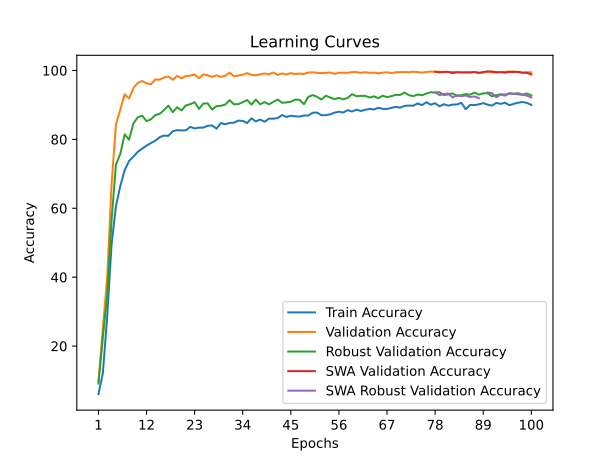

Data behind this chart, as committed beside it:
time; train_accuracy; train_loss; valid_accuracy; valid_loss; valid_accuracy_robust; valid_accuracy_swa; valid_accuracy_robust_swa
52,2760; 6,0905; 3,6513; 9,6437; 3,4694; 9,0862; 9,6437; 9,0862
110,2610; 11,9846; 3,3633; 25,0277; 2,8068; 22,3966; 25,0277; 22,3966
166,0520; 28,4738; 2,7811; 39,7862; 1,9761; 34,5690; 39,7862; 34,5690
225,4598; 49,5280; 2,2200; 66,8963; 1,0433; 56,5862; 66,8963; 56,5862
271,0823; 60,5913; 1,9086; 84,3626; 0,5032; 72,6724; 84,3626; 72,6724
335,5542; 66,4590; 1,7453; 88,6936; 0,4277; 75,8103; 88,6936; 75,8103
397,4261; 71,0769; 1,6148; 93,0721; 0,4223; 81,4828; 93,0721; 81,4828
457,5080; 73,7275; 1,5389; 91,8527; 0,3015; 79,8966; 91,8527; 79,8966
518,4361; 74,9962; 1,4827; 94,8852; 0,2018; 84,6207; 94,8852; 84,6207
583,6242; 76,3971; 1,4392; 96,4291; 0,1662; 86,4138; 96,4291; 86,4138
647,4543; 77,3033; 1,4015; 96,9359; 0,2122; 86,8793; 96,9359; 86,8793
694,1917; 78,1793; 1,3865; 96,2866; 0,1991; 85,2931; 96,2866; 85,2931
750,5757; 78,9307; 1,3494; 95,9620; 0,1721; 85,8103; 95,9620; 85,8103
798,8578; 79,6028; 1,3200; 97,3793; 0,1378; 87,0517; 97,3793; 87,0517
861,5586; 80,6298; 1,3082; 97,3159; 0,1006; 87,4138; 97,3159; 87,4138
925,7191; 81,1018; 1,2749; 97,9652; 0,1090; 88,5000; 97,9652; 88,5000
991,1430; 81,0150; 1,2777; 98,2264; 0,0704; 89,7931; 98,2264; 89,7931
1053,9611; 82,3667; 1,2382; 97,2842; 0,1433; 87,8966; 97,2842; 87,8966
1113,0358; 82,6763; 1,2310; 98,4402; 0,0944; 89,3276; 98,4402; 89,3276
1160,8643; 82,5782; 1,2283; 97,7039; 0,1209; 88,3966; 97,7039; 88,3966
1225,4304; 82,6575; 1,2257; 98,4086; 0,0886; 89,8621; 98,4086; 89,8621
1270,4047; 83,6165; 1,2033; 98,5352; 0,0990; 90,2241; 98,5352; 90,2241
1323,7934; 83,1823; 1,2091; 98,7807; 0,0738; 90,7931; 98,7807; 90,7931
1388,2217; 83,3975; 1,1978; 97,7672; 0,1171; 88,8621; 97,7672; 88,8621
1454,8903; 83,4164; 1,1975; 98,8519; 0,0739; 90,4138; 98,8519; 90,4138
1514,0211; 83,9526; 1,1798; 98,5907; 0,0895; 90,4310; 98,5907; 90,4310
1572,4903; 84,0243; 1,1942; 98,1314; 0,1074; 88,6379; 98,1314; 88,6379
1638,5777; 83,1068; 1,2031; 98,5986; 0,0810; 89,6552; 98,5986; 89,6552
1691,8246; 84,7229; 1,1543; 98,1314; 0,1252; 89,7414; 98,1314; 89,7414
1737,5549; 84,3830; 1,1688; 98,4640; 0,0783; 90,1034; 98,4640; 90,1034
1786,4784; 84,7719; 1,1518; 99,3745; 0,0493; 91,3793; 99,3745; 91,3793
1829,5761; 84,8399; 1,1450; 98,2977; 0,0964; 90,1724; 98,2977; 90,1724
1891,6391; 85,4516; 1,1342; 98,5115; 0,1045; 90,2414; 98,5115; 90,2414
1959,1308; 85,3496; 1,1338; 98,7728; 0,0645; 90,7759; 98,7728; 90,7759
2004,4701; 84,7531; 1,1463; 99,2320; 0,0777; 91,4310; 99,2320; 91,4310
2062,4028; 86,0746; 1,1242; 98,7411; 0,0630; 90,0862; 98,7411; 90,0862
2128,5446; 85,2175; 1,1335; 98,5827; 0,0727; 91,5517; 98,5827; 91,5517
2174,4206; 85,7499; 1,1228; 98,8915; 0,0751; 90,1724; 98,8915; 90,1724
2224,3269; 85,1042; 1,1425; 99,1291; 0,0880; 90,8276; 99,1291; 90,8276
2283,5899; 86,0104; 1,1118; 98,9074; 0,0732; 90,1552; 98,9074; 90,1552
2347,2239; 86,0029; 1,1137; 99,4141; 0,0513; 90,8966; 99,4141; 90,8966
2409,6116; 86,1992; 1,1048; 98,6936; 0,0946; 91,5517; 98,6936; 91,5517
2464,9508; 87,0714; 1,0774; 99,1449; 0,0819; 90,6379; 99,1449; 90,6379
2521,4624; 86,5088; 1,0977; 98,8282; 0,1031; 90,7241; 98,8282; 90,7241
2567,5889; 86,8789; 1,0856; 99,2241; 0,0912; 90,9310; 99,2241; 90,9310
2636,3004; 86,7014; 1,0908; 98,9549; 0,0815; 91,5345; 98,9549; 91,5345
2705,2008; 86,6108; 1,0940; 99,0895; 0,0757; 91,4828; 99,0895; 91,4828
2768,0161; 86,9166; 1,0829; 98,9549; 0,1066; 90,2241; 98,9549; 90,2241
2833,9528; 86,9166; 1,0860; 99,4141; 0,0661; 92,3276; 99,4141; 92,3276
2899,1610; 87,7398; 1,0592; 99,4616; 0,0708; 92,8621; 99,4616; 92,8621
2960,6967; 87,7813; 1,0578; 99,3191; 0,0707; 92,3448; 99,3191; 92,3448
3027,0885; 87,0072; 1,0863; 99,2478; 0,0408; 91,5690; 99,2478; 91,5690
3094,9371; 87,0261; 1,0736; 99,3191; 0,0816; 92,6552; 99,3191; 92,6552
3162,4742; 87,2565; 1,0711; 99,3983; 0,0696; 92,1552; 99,3983; 92,1552
3230,4371; 87,7700; 1,0589; 99,0103; 0,0790; 91,6897; 99,0103; 91,6897
3294,7193; 88,0267; 1,0479; 99,3428; 0,0855; 92,0345; 99,3428; 92,0345
3358,3582; 87,7889; 1,0571; 99,3349; 0,0723; 91,6207; 99,3349; 91,6207
3424,0974; 88,4912; 1,0374; 99,3191; 0,0646; 92,0345; 99,3191; 92,0345
3491,0449; 88,0758; 1,0476; 99,5249; 0,0879; 93,1207; 99,5249; 93,1207
3558,0248; 88,6233; 1,0325; 99,5408; 0,0626; 92,5345; 99,5408; 92,5345
... 40 more rows
